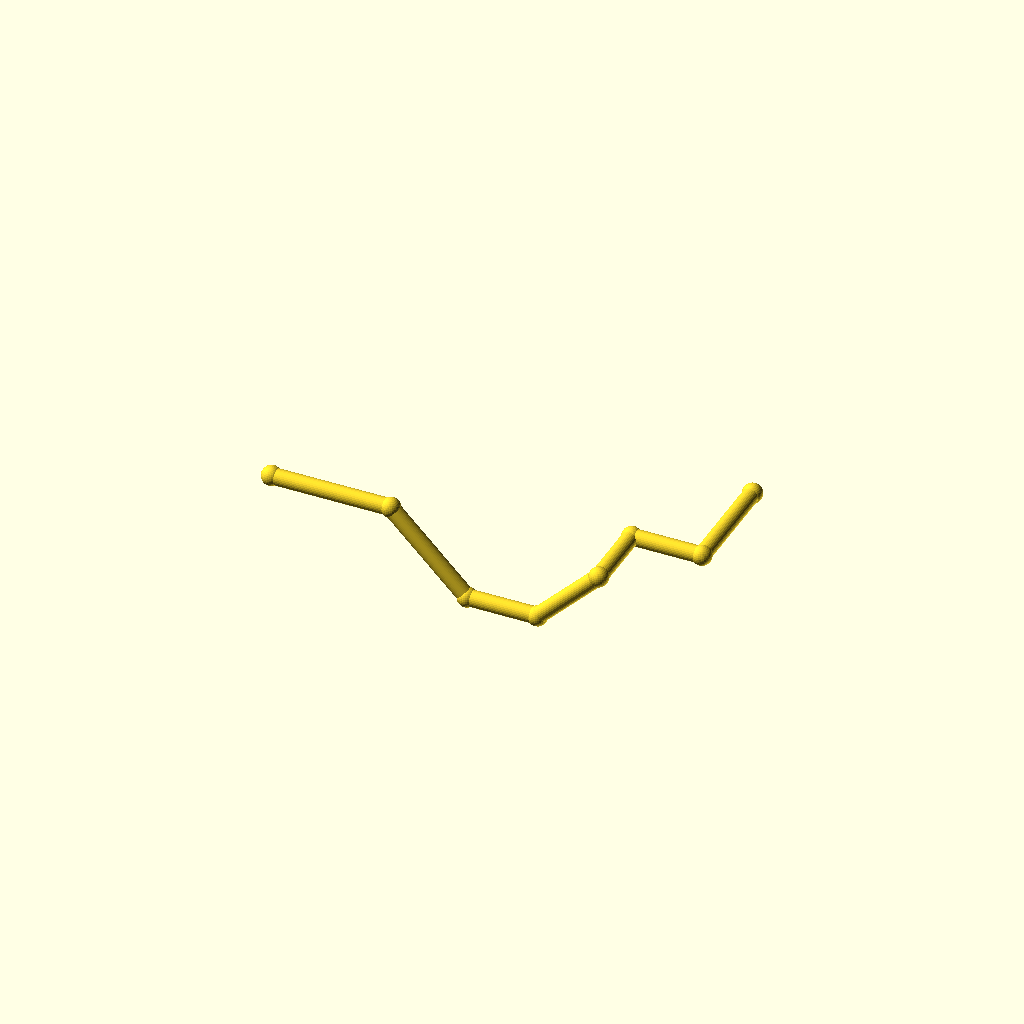
Cell 1: rendered with the file's own defaults.
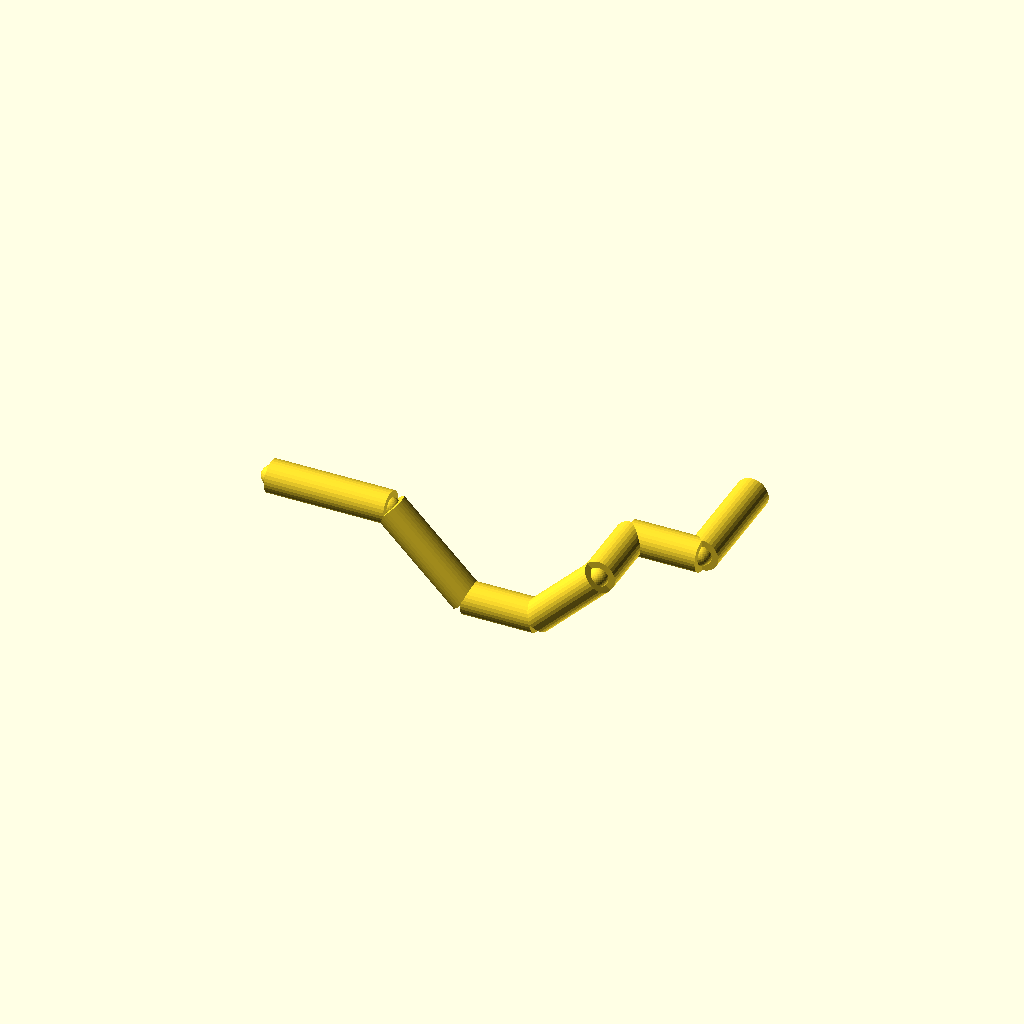
Cell 2: pipe_r = 6 (everything else at default).
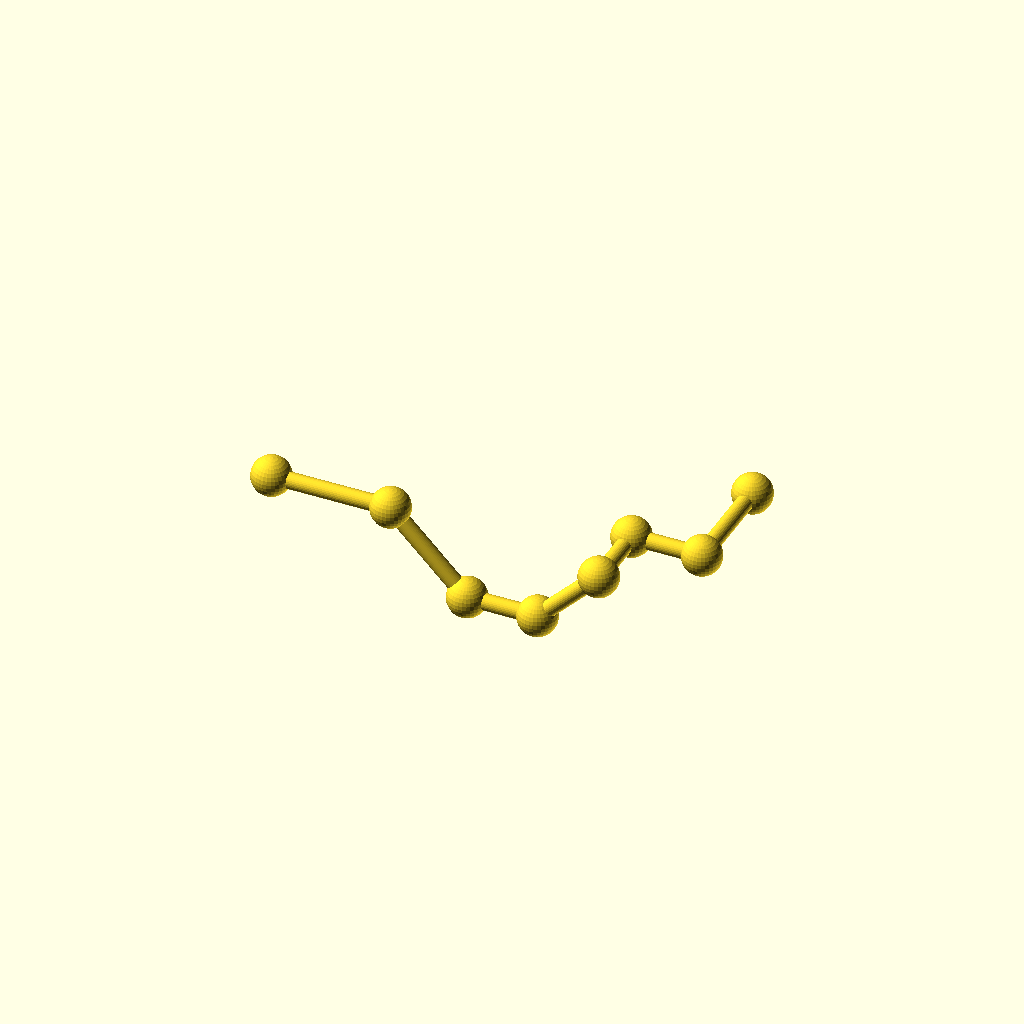
Cell 3 — collar_r set to 7.2, the other parameters unchanged.
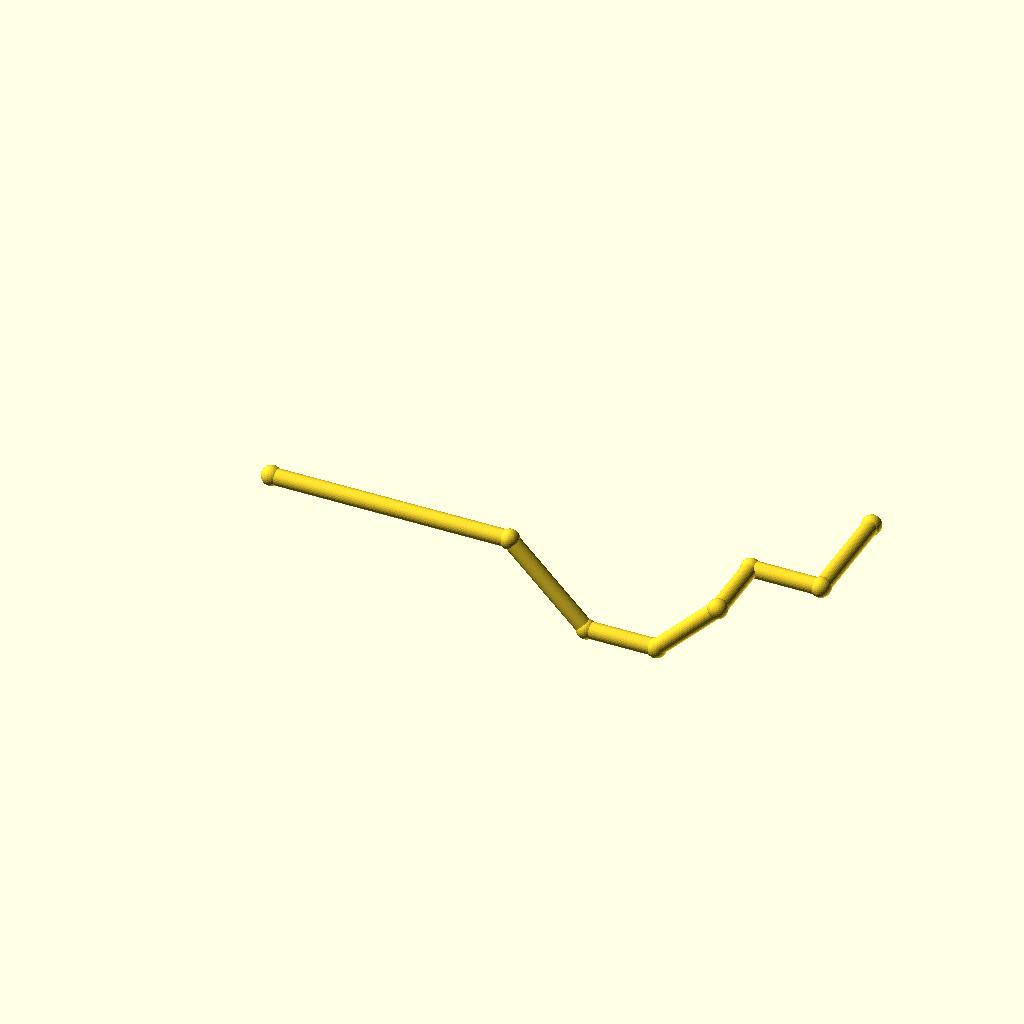
Cell 4 — leg_1 set to 88, the other parameters unchanged.
One fixed orthographic camera (rotation 55°, 0°, 25°; colour scheme Cornfield) for every cell.
The OpenSCAD source (optional_data/data/wire2/piperoutes/scene_0057.scad):
$fn = 32;

// ----------------------------------------------------------------------
// Pipe route
// ----------------------------------------------------------------------

// --- parameters (mm) ---
pipe_r = 3;               // pipe radius
collar_r = 3.6;           // joint collar radius
turn_90 = 90;             // right-angle elbow, degrees
turn_45 = 45;             // diagonal elbow angle, degrees
leg_1 = 44;               // length of pipe segment 1
leg_2 = 40;               // length of pipe segment 2
leg_3 = 26;               // length of pipe segment 3
leg_4 = 32;               // length of pipe segment 4
leg_5 = 26;               // length of pipe segment 5
leg_6 = 26;               // length of pipe segment 6
leg_7 = 40;               // length of pipe segment 7
segments = 7;             // number of straight pipe segments

bbox_x = (leg_1 + leg_2 / sqrt(2) + leg_3 + leg_4 / sqrt(2) + leg_6) - (0) + 2 * collar_r;  // overall X, joints included
bbox_y = (leg_5 + leg_7) - (0) + 2 * collar_r;  // overall Y, joints included
bbox_z = (0) - (-leg_2 / sqrt(2)) + 2 * collar_r;  // overall Z, joints included
pipe_d = 2 * pipe_r;  // pipe outer diameter
collar_d = 2 * collar_r;  // collar diameter
p0 = [0, 0, 0];
p1 = p0 + [1, 0, 0] * leg_1;
p2 = p1 + [1 / sqrt(2), 0, -1 / sqrt(2)] * leg_2;
p3 = p2 + [1, 0, 0] * leg_3;
p4 = p3 + [1 / sqrt(2), 0, 1 / sqrt(2)] * leg_4;
p5 = p4 + [0, 1, 0] * leg_5;
p6 = p5 + [1, 0, 0] * leg_6;
p7 = p6 + [0, 1, 0] * leg_7;
nodes = [p0, p1, p2, p3, p4, p5, p6, p7];

module member(a, b, r) {
  /* round stock from joint a to joint b, ends buried in the joint balls */
  d = b - a;
  length = norm(d);
  translate(a) rotate([0, acos(d[2] / length), atan2(d[1], d[0])])
    cylinder(h = length, r = r);
}

module joint(p, r) {
  /* ball at the joint centre, fatter than every member meeting there */
  translate(p) sphere(r = r);
}

/* members - each call is one graph edge */
member(nodes[0], nodes[1], pipe_r);
member(nodes[1], nodes[2], pipe_r);
member(nodes[2], nodes[3], pipe_r);
member(nodes[3], nodes[4], pipe_r);
member(nodes[4], nodes[5], pipe_r);
member(nodes[5], nodes[6], pipe_r);
member(nodes[6], nodes[7], pipe_r);

/* joint balls */
for (p = nodes) joint(p, collar_r);
Customizer parameters (derived from the source; name, type, default, range or options):
pipe_r: number, default 3
collar_r: number, default 3.6
turn_90: number, default 90
turn_45: number, default 45
leg_1: number, default 44
leg_2: number, default 40
leg_3: number, default 26
leg_4: number, default 32
leg_5: number, default 26
leg_6: number, default 26
leg_7: number, default 40
segments: number, default 7
p0: vector, default [0, 0, 0]
